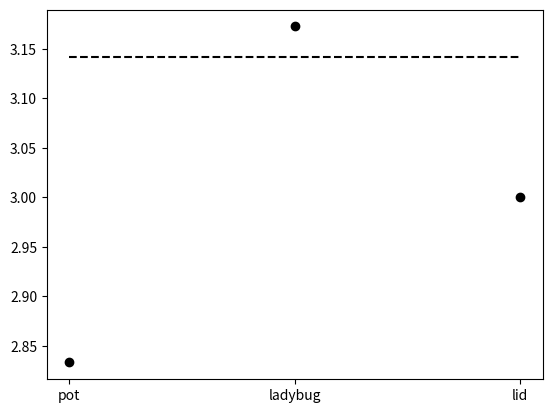

This chart was generated by the following Python code:
"""
Sofia experiment with PI
"""

import matplotlib.pyplot as plt
import numpy as np

pi=3.141592653

i = ['pot','ladybug', 'lid']
d = [ 6,29,10]  # measured diameter
c = [17,92,30]   # measured circumference

d=np.array(d)
c=np.array(c)

#plt.plot(d,c,'go',label='measured')
#plt.plot([0,30],[0,pi*30],'k--',label='pi*diameter')
#plt.legend()

plt.plot(i,c/d,'ko')
plt.plot(i,[pi,pi,pi],'k--')
